Dataset: fog (GitHub, itskevinshi/comp-vision-project). Classes: apple apple scab, apple black rot, apple cedar apple rust, apple healthy, blueberry healthy, cherry including sour powdery mildew, cherry including sour healthy, corn (maize) cercospora leaf spot gray leaf spot, corn common rust, corn northern leaf blight, corn healthy, grape black rot, grape esca black measles, grape leaf blight (isariopsis leaf spot), grape healthy, orange Huanglongbing citrus greening, peach bacterial spot, peach healthy, bell pepper bacterial spot, bell pepper healthy, potato early blight, potato late blight, potato healthy, raspberry healthy, soybean healthy, squash powdery mildew, strawberry leaf scorch, strawberry healthy, tomato bacterial spot, tomato early blight, tomato late blight, tomato leaf mold, tomato septoria leaf spot, tomato spider mites two spotted spider mite, tomato target spot, tomato yellow leaf curl virus, tomato mosaic virus, tomato healthy.

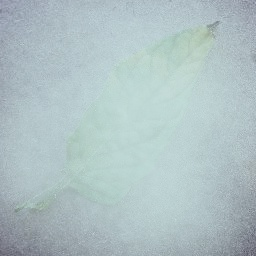
Label: tomato leaf mold

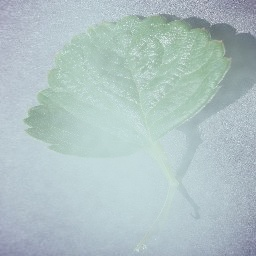
Label: strawberry healthy

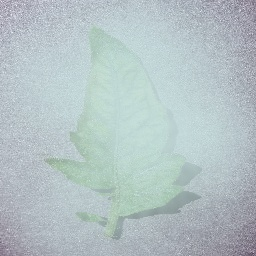
Label: tomato mosaic virus

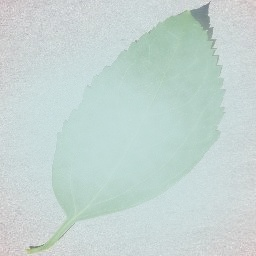
Label: cherry including sour healthy

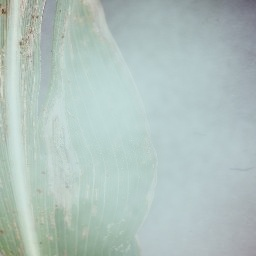
Label: corn northern leaf blight

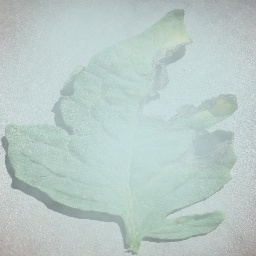
Label: tomato early blight
